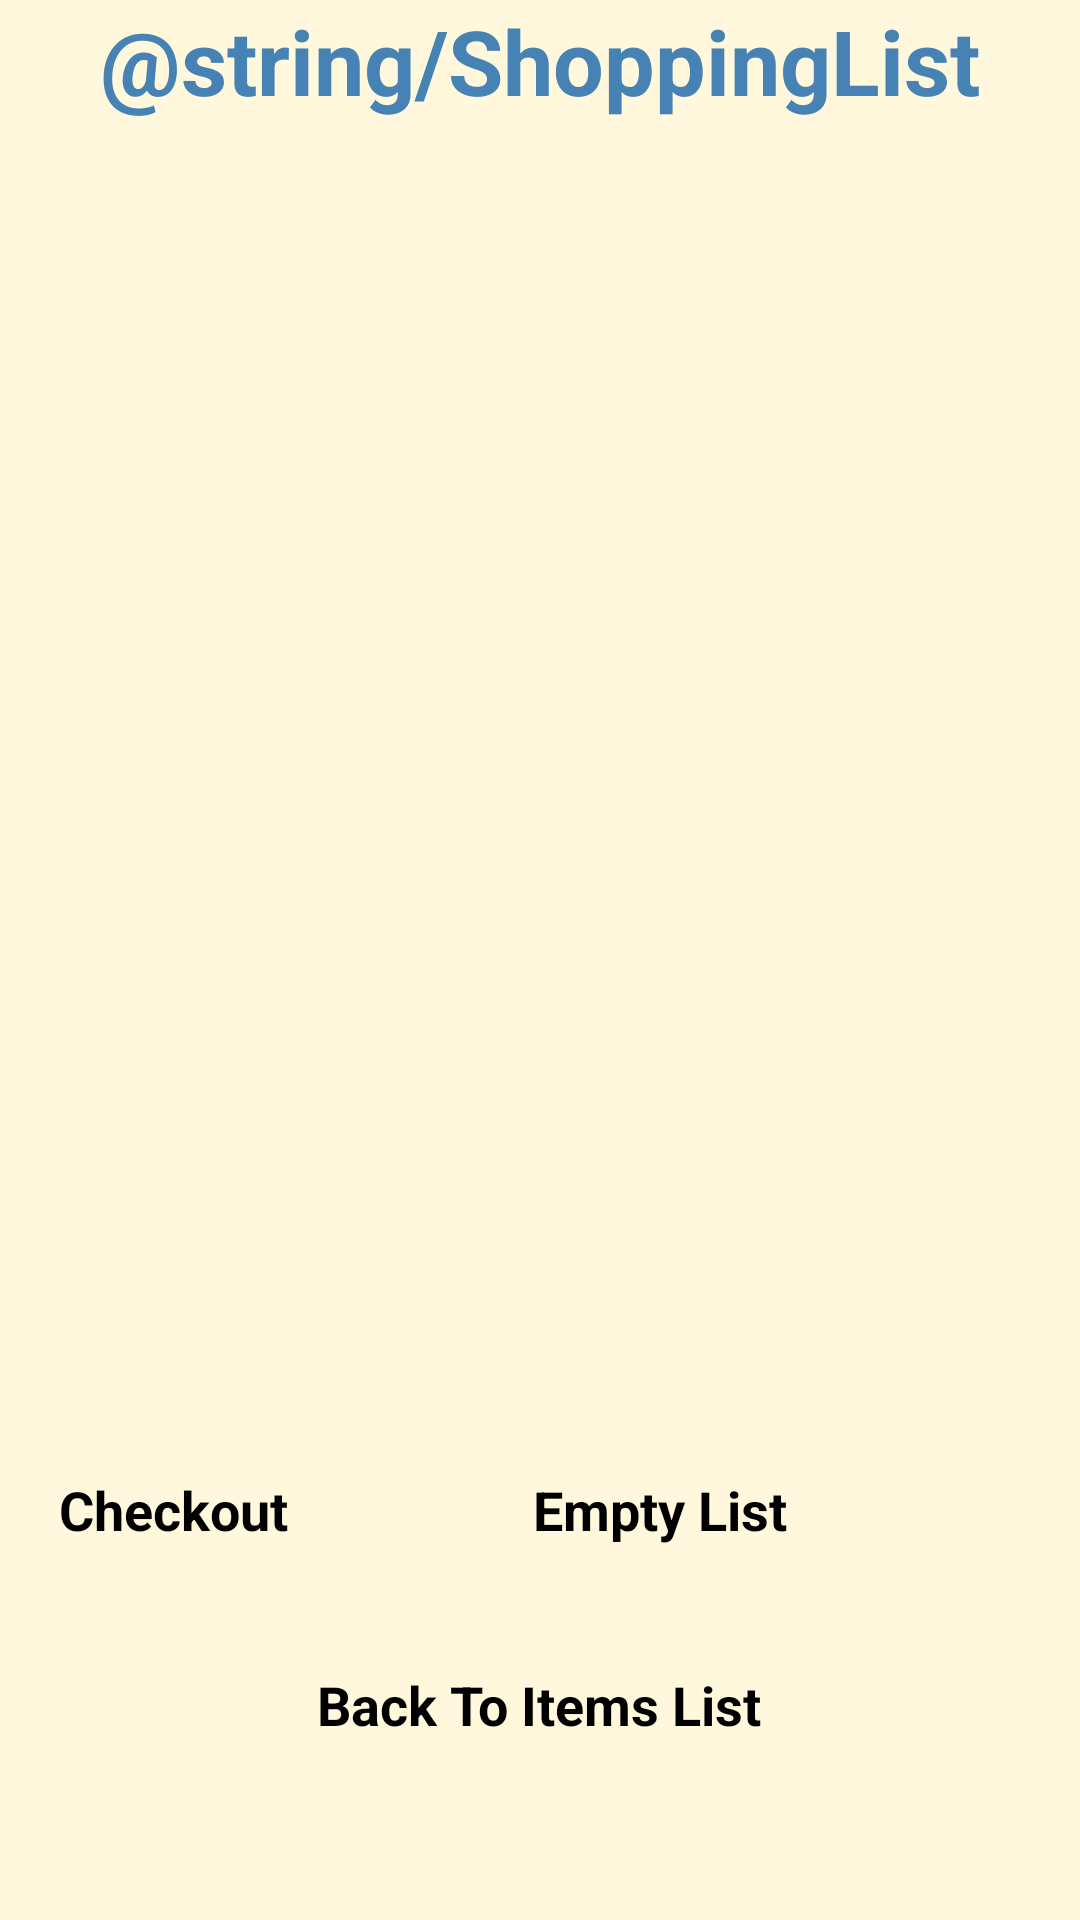

This screen was rendered from an Android layout file. Write that file and the resources it references.
<!-- AndroidManifest.xml: application theme Theme.Project2 -->
<!-- res/layout/activity_shopping_list.xml -->
<?xml version="1.0" encoding="utf-8"?>
<LinearLayout xmlns:android="http://schemas.android.com/apk/res/android"
    xmlns:app="http://schemas.android.com/apk/res-auto"
    xmlns:tools="http://schemas.android.com/tools"
    android:layout_width="match_parent"
    android:layout_height="match_parent"
    android:orientation="vertical"
    android:background="@color/background"
    tools:context=".ShoppingList">

    <TextView
        style="@style/header"
        android:layout_width="314dp"
        android:layout_height="wrap_content"
        android:layout_gravity="center"
        android:text="@string/ShoppingList"

        />
    <TextView
        style="@style/BoldStyle"
        android:layout_width="314dp"
        android:layout_height="wrap_content"
        android:layout_gravity="center"
        android:id="@+id/text"

        />

    <androidx.recyclerview.widget.RecyclerView

        android:id="@+id/shop_recycler"
        android:layout_width="match_parent"
        android:layout_height="339dp"
        android:scrollbars="vertical">

    </androidx.recyclerview.widget.RecyclerView>



    <TextView
        style="@style/BoldStyle"
        android:layout_width="206dp"
        android:layout_height="wrap_content"
        android:padding="15dp"
        android:id="@+id/totalPrice1"

        />


    <LinearLayout
        android:layout_width="371dp"
        android:layout_height="wrap_content"
        android:layout_gravity="center"
        android:layout_margin="8dp"
        android:orientation="horizontal"
        android:padding="10dp">

        <Button
            style="@style/BoldStyle"
            android:layout_width="150dp"
            android:layout_height="62dp"
            android:layout_gravity="center"
            android:id="@+id/btnCheckout"
            android:padding="15dp"
            android:text="Checkout"

            />

        <Button
            style="@style/BoldStyle"
            android:layout_width="150dp"
            android:layout_height="62dp"
            android:layout_gravity="center"
            android:layout_marginLeft="8dp"
            android:onClick="btnEmpty"
            android:padding="15dp"
            android:text="Empty List"

            />


    </LinearLayout>

    <Button
        style="@style/BoldStyle"
        android:layout_width="wrap_content"
        android:layout_height="62dp"
        android:layout_gravity="center"
        android:onClick="btnBack"

        android:text="Back To Items List"

        />


</LinearLayout>
<!-- resources referenced by this layout -->
<resources>
  <color name="background"> #FFF8DC</color>
  <style name="BoldStyle" parent="@android:style/TextAppearance">
          <item name="android:textStyle">bold</item>
          <item name="android:textSize">18dp</item>
  
      </style>
  <style name="header" parent="@android:style/TextAppearance">
          <item name="android:textColor">#4682B4</item>
          <item name="android:textSize">30dp</item>
          <item name="android:gravity">center</item>
          <item name="android:textStyle">bold</item>
      </style>
</resources>
